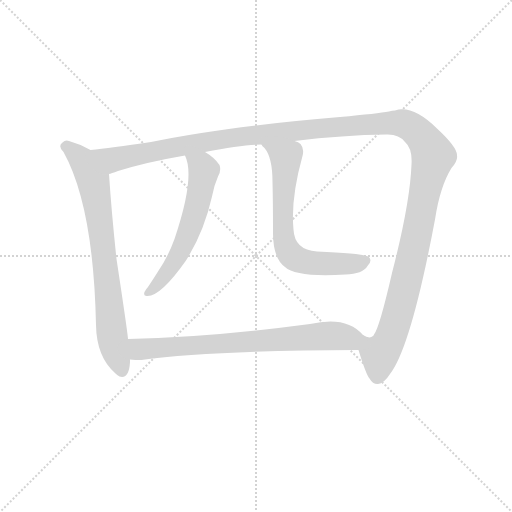
t = 0.00 s
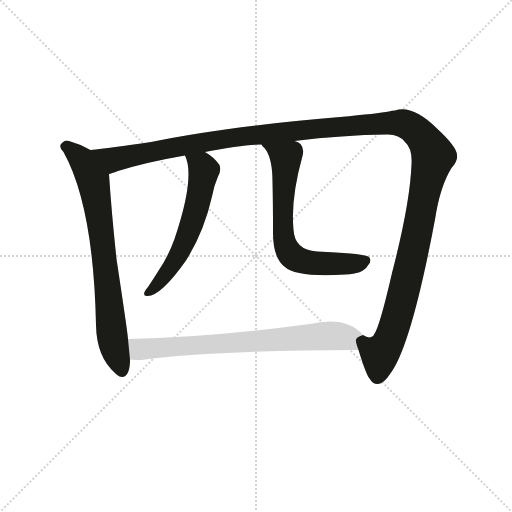
t = 3.75 s
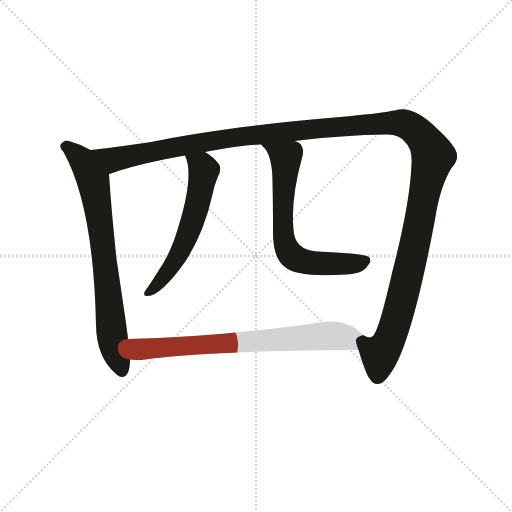
t = 3.98 s
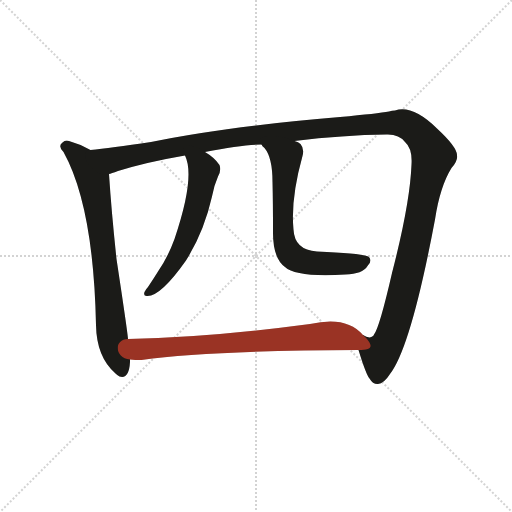
t = 4.21 s
t = 4.44 s: frame unchanged from t = 4.21 s, image omitted
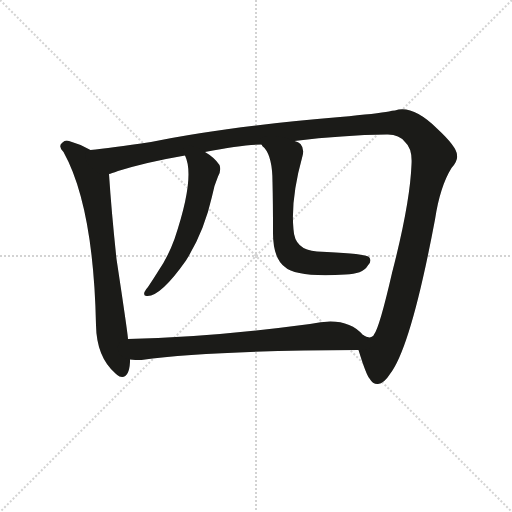
t = 5.17 s

The animated SVG that drew these frames (rendered in a browser with its animation timeline set to each time). Animation: 5 CSS @keyframes rules; one cycle of 5.17 s.

<svg version="1.1" viewBox="0 0 1024 1024" xmlns="http://www.w3.org/2000/svg">
  <g stroke="lightgray" stroke-dasharray="1,1" stroke-width="1" transform="scale(4, 4)">
    <line x1="0" y1="0" x2="256" y2="256"></line>
    <line x1="256" y1="0" x2="0" y2="256"></line>
    <line x1="128" y1="0" x2="128" y2="256"></line>
    <line x1="0" y1="128" x2="256" y2="128"></line>
  </g>
  <g transform="scale(1, -1) translate(0, -900)">
    <style type="text/css">
      
        @keyframes keyframes0 {
          from {
            stroke: #9a3324;
            stroke-dashoffset: 729;
            stroke-width: 128;
          }
          70% {
            animation-timing-function: step-end;
            stroke: #9a3324;
            stroke-dashoffset: 0;
            stroke-width: 128;
          }
          to {
            stroke: #1b1b18;
            stroke-width: 1024;
          }
        }
        #make-me-a-hanzi-animation-0 {
          animation: keyframes0 0.84326171875s both;
          animation-delay: 0s;
          animation-timing-function: linear;
        }
      
        @keyframes keyframes1 {
          from {
            stroke: #9a3324;
            stroke-dashoffset: 1429;
            stroke-width: 128;
          }
          82% {
            animation-timing-function: step-end;
            stroke: #9a3324;
            stroke-dashoffset: 0;
            stroke-width: 128;
          }
          to {
            stroke: #1b1b18;
            stroke-width: 1024;
          }
        }
        #make-me-a-hanzi-animation-1 {
          animation: keyframes1 1.4129231770833333s both;
          animation-delay: 0.84326171875s;
          animation-timing-function: linear;
        }
      
        @keyframes keyframes2 {
          from {
            stroke: #9a3324;
            stroke-dashoffset: 570;
            stroke-width: 128;
          }
          65% {
            animation-timing-function: step-end;
            stroke: #9a3324;
            stroke-dashoffset: 0;
            stroke-width: 128;
          }
          to {
            stroke: #1b1b18;
            stroke-width: 1024;
          }
        }
        #make-me-a-hanzi-animation-2 {
          animation: keyframes2 0.7138671875s both;
          animation-delay: 2.256184895833333s;
          animation-timing-function: linear;
        }
      
        @keyframes keyframes3 {
          from {
            stroke: #9a3324;
            stroke-dashoffset: 656;
            stroke-width: 128;
          }
          68% {
            animation-timing-function: step-end;
            stroke: #9a3324;
            stroke-dashoffset: 0;
            stroke-width: 128;
          }
          to {
            stroke: #1b1b18;
            stroke-width: 1024;
          }
        }
        #make-me-a-hanzi-animation-3 {
          animation: keyframes3 0.7838541666666666s both;
          animation-delay: 2.970052083333333s;
          animation-timing-function: linear;
        }
      
        @keyframes keyframes4 {
          from {
            stroke: #9a3324;
            stroke-dashoffset: 712;
            stroke-width: 128;
          }
          70% {
            animation-timing-function: step-end;
            stroke: #9a3324;
            stroke-dashoffset: 0;
            stroke-width: 128;
          }
          to {
            stroke: #1b1b18;
            stroke-width: 1024;
          }
        }
        #make-me-a-hanzi-animation-4 {
          animation: keyframes4 0.8294270833333334s both;
          animation-delay: 3.7539062499999996s;
          animation-timing-function: linear;
        }
      
    </style>
    
      <path d="M 181 600 Q 160 612 138 618 Q 131 621 125 615 Q 115 608 127 596 Q 187 488 192 250 Q 193 186 231 153 Q 234 150 239 147 Q 258 141 260 176 Q 260 179 260 181 L 256 222 Q 255 237 233 382 Q 223 476 218 552 C 216 582 208 586 181 600 Z" fill="lightgray"></path>
    
      <path d="M 717 200 Q 732 151 739 143 Q 746 131 756 132 Q 768 133 780 152 Q 822 206 870 461 Q 880 527 903 564 Q 916 579 914 589 Q 915 605 874 643 Q 825 691 790 679 Q 784 679 778 677 Q 756 673 680 666 Q 451 647 302 616 Q 220 604 181 600 C 151 597 189 543 218 552 Q 222 553 236 558 Q 294 576 370 589 L 410 596 Q 485 611 523 611 L 589 618 Q 686 630 773 631 Q 798 632 810 616 Q 825 603 823 571 Q 820 493 784 354 Q 759 245 748 231 Q 747 227 739 225 Q 733 226 726 230 C 709 223 709 223 717 200 Z" fill="lightgray"></path>
    
      <path d="M 370 589 Q 391 546 349 422 Q 336 386 316 357 Q 306 341 296 326 Q 292 322 289 316 Q 286 307 295 308 Q 322 308 372 379 Q 408 436 424 507 Q 428 529 436 547 Q 443 559 439 570 Q 429 585 410 596 C 385 612 359 617 370 589 Z" fill="lightgray"></path>
    
      <path d="M 523 611 Q 524 608 529 604 Q 545 585 545 536 Q 546 493 546 439 Q 545 384 570 366 Q 592 345 691 351 Q 725 352 735 368 Q 745 378 738 386 Q 731 393 634 397 Q 589 400 587 441 Q 581 502 605 588 Q 609 603 601 612 Q 597 616 589 618 C 562 631 504 634 523 611 Z" fill="lightgray"></path>
    
      <path d="M 260 181 Q 270 180 283 180 Q 421 199 717 200 C 747 200 748 209 726 230 Q 693 269 620 252 Q 418 225 256 222 C 226 221 230 183 260 181 Z" fill="lightgray"></path>
    
    
      <clipPath id="make-me-a-hanzi-clip-0">
        <path d="M 181 600 Q 160 612 138 618 Q 131 621 125 615 Q 115 608 127 596 Q 187 488 192 250 Q 193 186 231 153 Q 234 150 239 147 Q 258 141 260 176 Q 260 179 260 181 L 256 222 Q 255 237 233 382 Q 223 476 218 552 C 216 582 208 586 181 600 Z"></path>
      </clipPath>
      <path clip-path="url(#make-me-a-hanzi-clip-0)" d="M 132 606 L 163 582 L 189 529 L 224 229 L 244 159" fill="none" id="make-me-a-hanzi-animation-0" stroke-dasharray="601 1202" stroke-linecap="round"></path>
    
      <clipPath id="make-me-a-hanzi-clip-1">
        <path d="M 717 200 Q 732 151 739 143 Q 746 131 756 132 Q 768 133 780 152 Q 822 206 870 461 Q 880 527 903 564 Q 916 579 914 589 Q 915 605 874 643 Q 825 691 790 679 Q 784 679 778 677 Q 756 673 680 666 Q 451 647 302 616 Q 220 604 181 600 C 151 597 189 543 218 552 Q 222 553 236 558 Q 294 576 370 589 L 410 596 Q 485 611 523 611 L 589 618 Q 686 630 773 631 Q 798 632 810 616 Q 825 603 823 571 Q 820 493 784 354 Q 759 245 748 231 Q 747 227 739 225 Q 733 226 726 230 C 709 223 709 223 717 200 Z"></path>
      </clipPath>
      <path clip-path="url(#make-me-a-hanzi-clip-1)" d="M 187 595 L 227 581 L 466 625 L 712 650 L 801 654 L 833 638 L 866 588 L 816 348 L 781 226 L 760 193 L 755 149" fill="none" id="make-me-a-hanzi-animation-1" stroke-dasharray="1301 2602" stroke-linecap="round"></path>
    
      <clipPath id="make-me-a-hanzi-clip-2">
        <path d="M 370 589 Q 391 546 349 422 Q 336 386 316 357 Q 306 341 296 326 Q 292 322 289 316 Q 286 307 295 308 Q 322 308 372 379 Q 408 436 424 507 Q 428 529 436 547 Q 443 559 439 570 Q 429 585 410 596 C 385 612 359 617 370 589 Z"></path>
      </clipPath>
      <path clip-path="url(#make-me-a-hanzi-clip-2)" d="M 377 587 L 408 560 L 387 462 L 351 379 L 298 316" fill="none" id="make-me-a-hanzi-animation-2" stroke-dasharray="442 884" stroke-linecap="round"></path>
    
      <clipPath id="make-me-a-hanzi-clip-3">
        <path d="M 523 611 Q 524 608 529 604 Q 545 585 545 536 Q 546 493 546 439 Q 545 384 570 366 Q 592 345 691 351 Q 725 352 735 368 Q 745 378 738 386 Q 731 393 634 397 Q 589 400 587 441 Q 581 502 605 588 Q 609 603 601 612 Q 597 616 589 618 C 562 631 504 634 523 611 Z"></path>
      </clipPath>
      <path clip-path="url(#make-me-a-hanzi-clip-3)" d="M 530 611 L 571 584 L 566 446 L 579 393 L 608 377 L 638 373 L 699 371 L 732 379" fill="none" id="make-me-a-hanzi-animation-3" stroke-dasharray="528 1056" stroke-linecap="round"></path>
    
      <clipPath id="make-me-a-hanzi-clip-4">
        <path d="M 260 181 Q 270 180 283 180 Q 421 199 717 200 C 747 200 748 209 726 230 Q 693 269 620 252 Q 418 225 256 222 C 226 221 230 183 260 181 Z"></path>
      </clipPath>
      <path clip-path="url(#make-me-a-hanzi-clip-4)" d="M 263 216 L 285 201 L 651 229 L 697 224 L 706 211" fill="none" id="make-me-a-hanzi-animation-4" stroke-dasharray="584 1168" stroke-linecap="round"></path>
    
  </g>
</svg>
